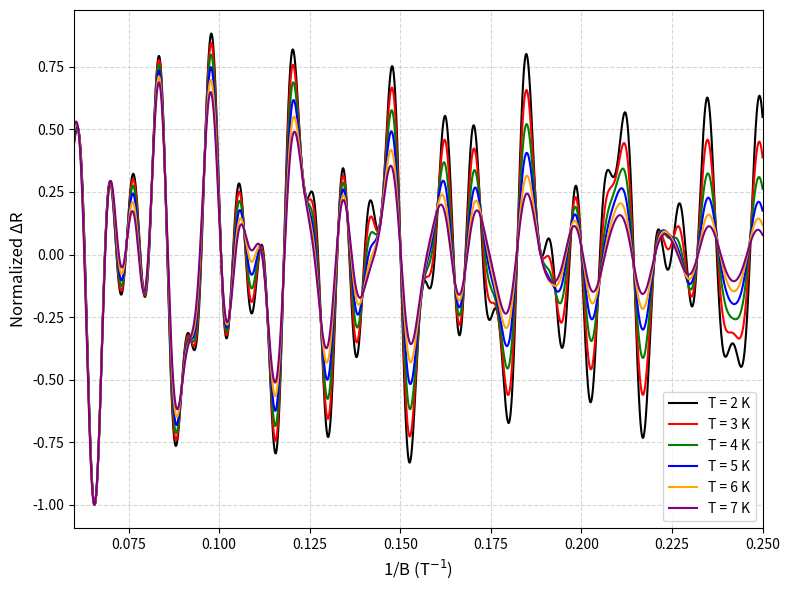

Write Python code to recreate this figure.
import numpy as np
import matplotlib.pyplot as plt

# x = 1/B
x = np.linspace(0.06, 0.25, 2000)
B = 1 / x

# 三个频率 & 有效质量
F = [46, 79, 139]
m = [0.22, 0.15, 0.27]

# 温度范围
T_list = [2, 3, 4, 5, 6, 7]

# 指定颜色
colors = ['black', 'red', 'green', 'blue', 'orange', 'purple']

# 温度阻尼项
def RT(T, m, B):
    X = 14.69 * m * T / B
    return X / np.sinh(X)

plt.figure(figsize=(8,6))

for T, c in zip(T_list, colors):
    total = 0
    
    for Fi, mi in zip(F, m):
        total += RT(T, mi, B) * np.sin(2*np.pi*(Fi/B - 0.5) + np.pi/4)
    
    #  每条曲线单独归一化
    total = total / np.max(np.abs(total))
    
    plt.plot(x, total, color=c, label=f"T = {T} K", linewidth=1.5)

# 图像设置
plt.xlabel("1/B (T$^{-1}$)", fontsize=12)
plt.ylabel("Normalized ΔR", fontsize=12)
plt.xlim(0.06, 0.25)

plt.legend()
plt.grid(True, linestyle='--', alpha=0.5)

plt.tight_layout()
plt.show()
